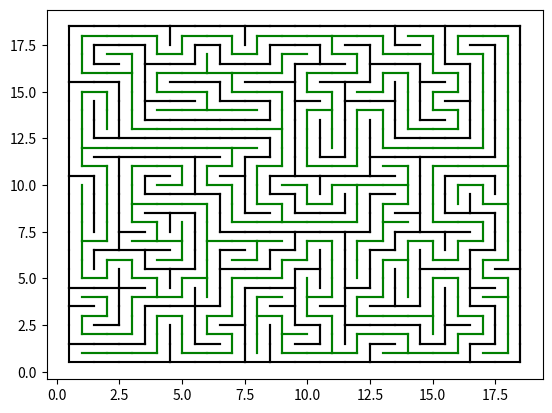

Write Python code to recreate this figure.
from matplotlib import pyplot as plt

import numpy as np

from matplotlib import pyplot as plt

import networkx as nx
import random
import copy

class immutable():
    def __init__(self):
        self.array = []
    
    def append(self, item):
        if item not in self.array:
            self.array.append(item)
    
    def remove(self, item):
        self.array.remove(item)
    



def graphGen(xDim, yDim):
    #directed graph of Win/Lose/Draw Conditions
    #e.g. rock -> scissors
    winStrats = nx.DiGraph()
    winStrats = dict()
    for i in range(0, xDim):
        for l in range(0, yDim):
            winStrats[(i,l)] = immutable()

    for i in range(1, xDim-1):
        for l in range(1, yDim-1):
            winStrats[(i,l)].append((i-1,l))
            winStrats[(i,l)].append((i+1,l))
            winStrats[(i,l)].append((i,l-1))
            winStrats[(i,l)].append((i,l+1))

            winStrats[(i-1,l)].append((i,l))
            winStrats[(i+1,l)].append((i,l))
            winStrats[(i,l-1)].append((i,l))
            winStrats[(i,l+1)].append((i,l))

    return winStrats

def mazeMaker(graph, location):

#while  len(graph.out_edges(location)) > 1:
    #print(location, location[0])
    
    cut = copy.deepcopy(graph[location].array)

    random.shuffle(cut)

    for i in cut:
        if len(graph[i].array) < 4:
            continue
        #print(i,len(graph[i].array))
        graph[location].remove(i)
        graph[i].remove(location)
        graph = mazeMaker(graph, i)

    return graph


xDim = 20
yDim = 20

#print([i for i in range(1, 50)])
graph = graphGen(xDim, yDim)
#print(graph)
walls = mazeMaker(graph, (1,1))

#print(walls)
for i in range(1, xDim-1):
    for l in range(1, yDim-1):
        if len(walls[(i,l)].array) > 3:
            print(i,l, walls[(i,l)].array)

paths = graphGen(xDim, yDim)

for i in range(1, xDim-1):
    for l in range(1, yDim-1):
        wallPoints = walls[(i,l)].array
        for w in wallPoints:
            paths[(i,l)].remove(w)
            #paths[w].remove((i,l))
        



for i in range(1, xDim):
    for l in range(1, yDim):
        #print(paths.out_edges((i,l)))
        for p in walls[(i,l)].array:
            x = [i, p[0]]
            y = [l, p[1]]

            midpoint = [(x[0]+x[1])/2, (y[0]+y[1])/2]
            if y[0] == y[1]:
                x1 = [midpoint[0], midpoint[0]]
                y1 = [midpoint[1]-0.5, midpoint[1]+0.5]
                plt.plot(x1, y1, color="black")
            else:
                y1 = [midpoint[1], midpoint[1]]
                x1 = [midpoint[0]-0.5, midpoint[0]+0.5]
                plt.plot(x1, y1, color="black")

#plt.show()

for i in range(1, xDim-1):
    for l in range(1, yDim-1):
        #print(paths.out_edges((i,l)))
        for p in paths[(i,l)].array:
            x = [i, p[0]]
            y = [l, p[1]]
            plt.plot(x, y, color="green")
plt.show()
